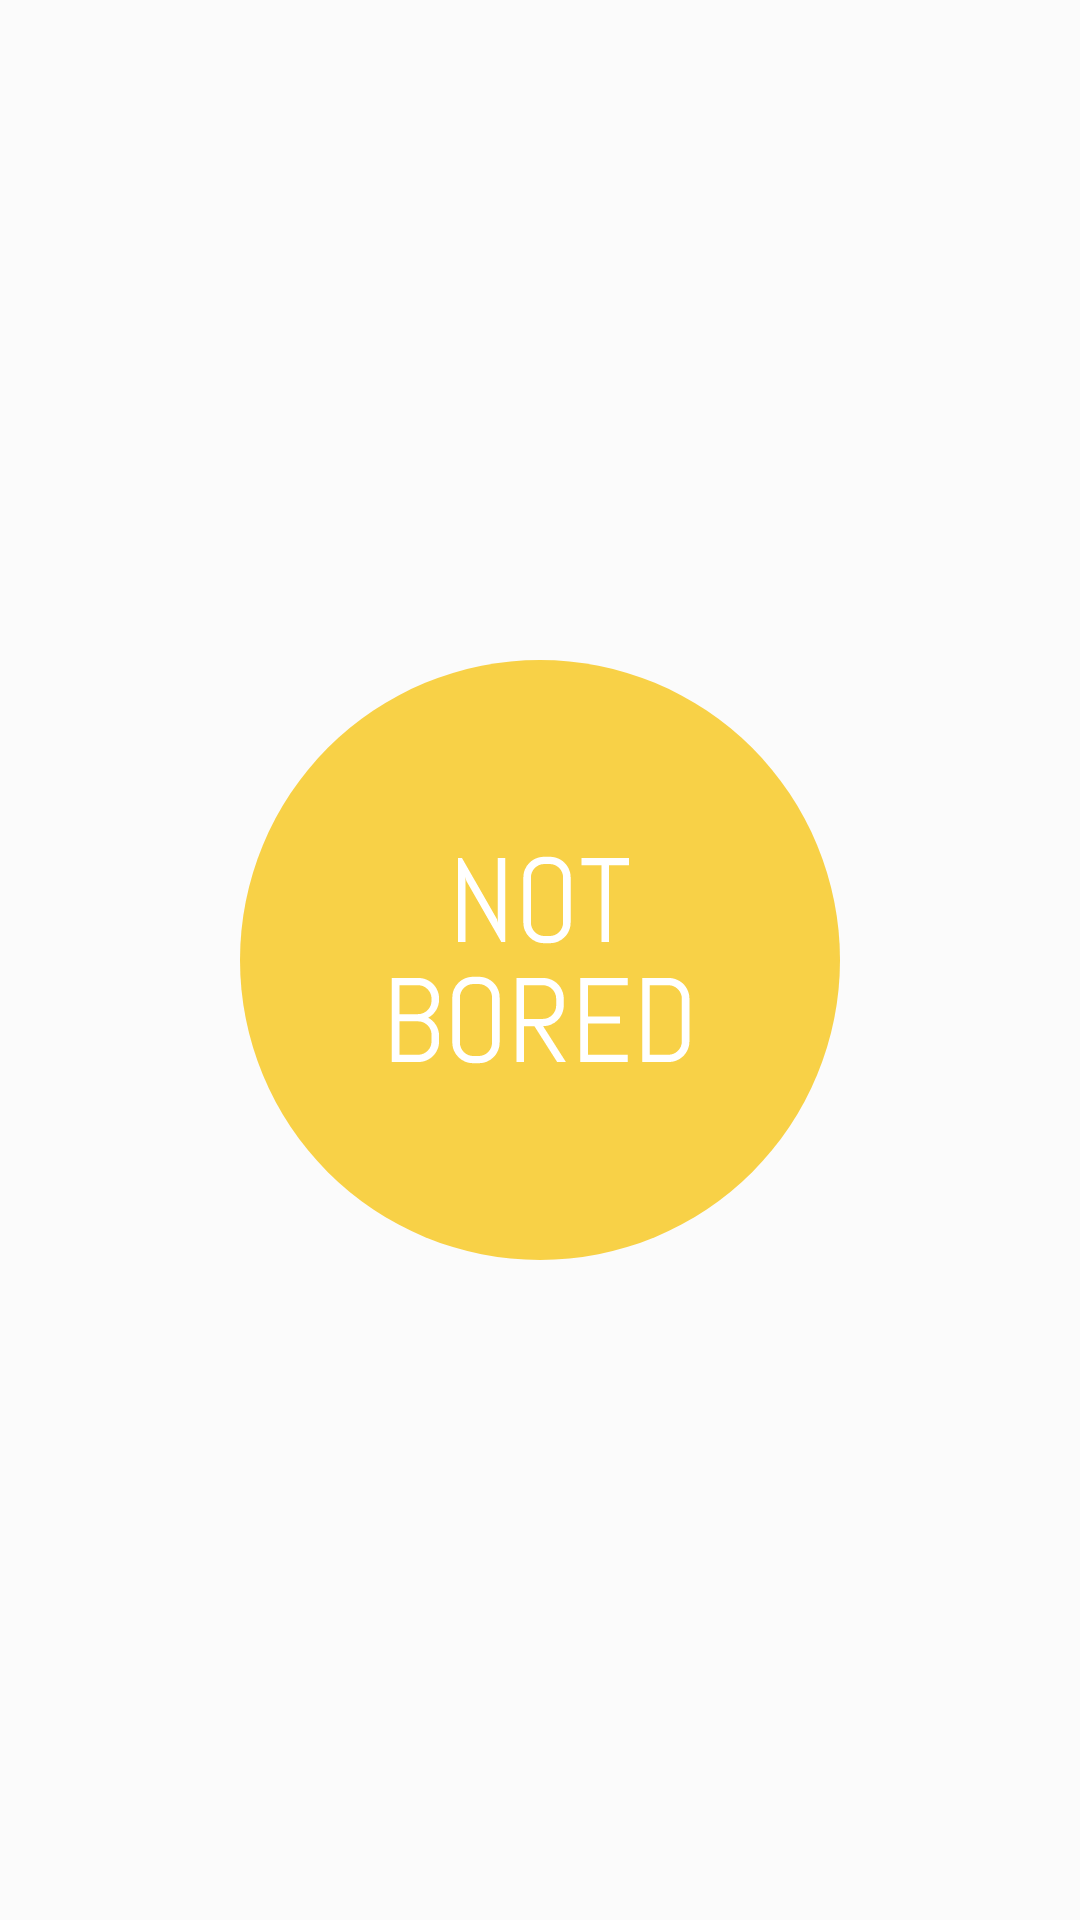

Layout XML and referenced resources for this Android screen:
<!-- AndroidManifest.xml: application theme Theme.AppCompat.Light.NoActionBar -->
<!-- res/layout/activity_splash_screen.xml -->
<?xml version="1.0" encoding="utf-8"?>
<androidx.constraintlayout.widget.ConstraintLayout xmlns:android="http://schemas.android.com/apk/res/android"
    xmlns:app="http://schemas.android.com/apk/res-auto"
    xmlns:tools="http://schemas.android.com/tools"
    android:layout_width="match_parent"
    android:layout_height="match_parent"
    android:background="@color/light_gray"
    >

    <ImageView
        android:id="@+id/imageView"
        android:layout_width="wrap_content"
        android:layout_height="wrap_content"
        android:background="@drawable/ic_app_icon"
        app:layout_constraintBottom_toBottomOf="parent"
        app:layout_constraintEnd_toEndOf="parent"
        app:layout_constraintStart_toStartOf="parent"
        app:layout_constraintTop_toTopOf="parent" />

</androidx.constraintlayout.widget.ConstraintLayout>
<!-- resources referenced by this layout -->
<resources>
  <color name="light_gray">#FBFBFB</color>
  <!-- drawable ic_app_icon: vector/xml drawable (drawable, 6972 chars, omitted) -->
</resources>
